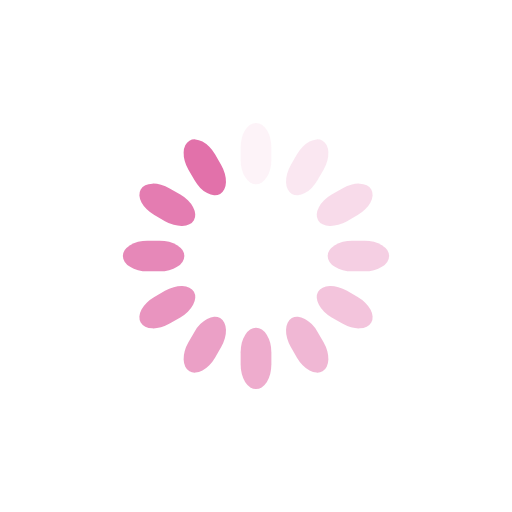
t = 0.00 s
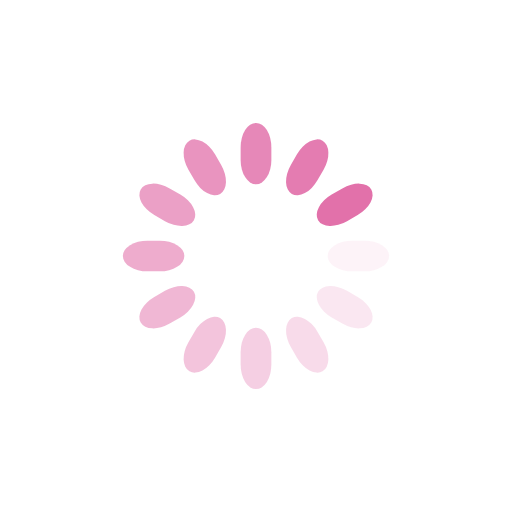
t = 0.25 s
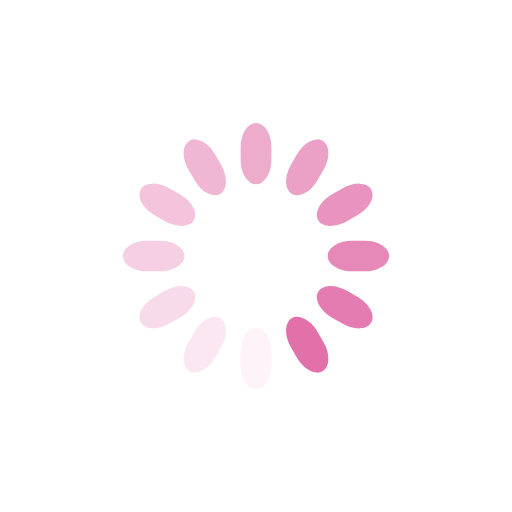
t = 0.50 s
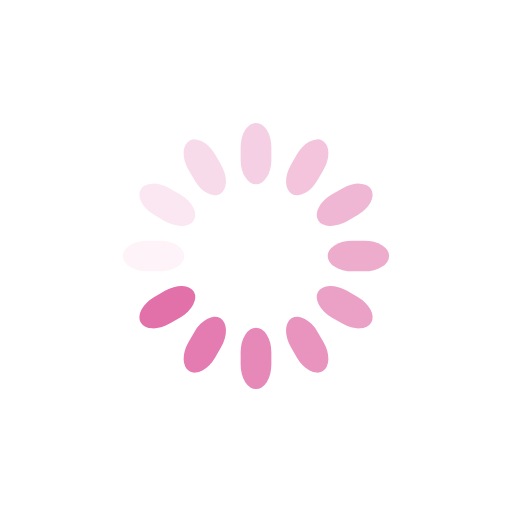
t = 0.75 s

The animated SVG that drew these frames (rendered in a browser with its animation timeline set to each time). Animation: 12 SMIL elements (animate=12); one cycle of 1.00 s, repeats indefinitely.

<svg class="lds-spinner" width="200px"  height="200px"  xmlns="http://www.w3.org/2000/svg" xmlns:xlink="http://www.w3.org/1999/xlink" viewBox="0 0 100 100" preserveAspectRatio="xMidYMid" style="background: none;"><g transform="rotate(0 50 50)">
  <rect x="47" y="24" rx="9.4" ry="4.8" width="6" height="12" fill="#e271aa">
    <animate attributeName="opacity" values="1;0" times="0;1" dur="1s" begin="-0.9166666666666666s" repeatCount="indefinite"></animate>
  </rect>
</g><g transform="rotate(30 50 50)">
  <rect x="47" y="24" rx="9.4" ry="4.8" width="6" height="12" fill="#e271aa">
    <animate attributeName="opacity" values="1;0" times="0;1" dur="1s" begin="-0.8333333333333334s" repeatCount="indefinite"></animate>
  </rect>
</g><g transform="rotate(60 50 50)">
  <rect x="47" y="24" rx="9.4" ry="4.8" width="6" height="12" fill="#e271aa">
    <animate attributeName="opacity" values="1;0" times="0;1" dur="1s" begin="-0.75s" repeatCount="indefinite"></animate>
  </rect>
</g><g transform="rotate(90 50 50)">
  <rect x="47" y="24" rx="9.4" ry="4.8" width="6" height="12" fill="#e271aa">
    <animate attributeName="opacity" values="1;0" times="0;1" dur="1s" begin="-0.6666666666666666s" repeatCount="indefinite"></animate>
  </rect>
</g><g transform="rotate(120 50 50)">
  <rect x="47" y="24" rx="9.4" ry="4.8" width="6" height="12" fill="#e271aa">
    <animate attributeName="opacity" values="1;0" times="0;1" dur="1s" begin="-0.5833333333333334s" repeatCount="indefinite"></animate>
  </rect>
</g><g transform="rotate(150 50 50)">
  <rect x="47" y="24" rx="9.4" ry="4.8" width="6" height="12" fill="#e271aa">
    <animate attributeName="opacity" values="1;0" times="0;1" dur="1s" begin="-0.5s" repeatCount="indefinite"></animate>
  </rect>
</g><g transform="rotate(180 50 50)">
  <rect x="47" y="24" rx="9.4" ry="4.8" width="6" height="12" fill="#e271aa">
    <animate attributeName="opacity" values="1;0" times="0;1" dur="1s" begin="-0.4166666666666667s" repeatCount="indefinite"></animate>
  </rect>
</g><g transform="rotate(210 50 50)">
  <rect x="47" y="24" rx="9.4" ry="4.8" width="6" height="12" fill="#e271aa">
    <animate attributeName="opacity" values="1;0" times="0;1" dur="1s" begin="-0.3333333333333333s" repeatCount="indefinite"></animate>
  </rect>
</g><g transform="rotate(240 50 50)">
  <rect x="47" y="24" rx="9.4" ry="4.8" width="6" height="12" fill="#e271aa">
    <animate attributeName="opacity" values="1;0" times="0;1" dur="1s" begin="-0.25s" repeatCount="indefinite"></animate>
  </rect>
</g><g transform="rotate(270 50 50)">
  <rect x="47" y="24" rx="9.4" ry="4.8" width="6" height="12" fill="#e271aa">
    <animate attributeName="opacity" values="1;0" times="0;1" dur="1s" begin="-0.16666666666666666s" repeatCount="indefinite"></animate>
  </rect>
</g><g transform="rotate(300 50 50)">
  <rect x="47" y="24" rx="9.4" ry="4.8" width="6" height="12" fill="#e271aa">
    <animate attributeName="opacity" values="1;0" times="0;1" dur="1s" begin="-0.08333333333333333s" repeatCount="indefinite"></animate>
  </rect>
</g><g transform="rotate(330 50 50)">
  <rect x="47" y="24" rx="9.4" ry="4.8" width="6" height="12" fill="#e271aa">
    <animate attributeName="opacity" values="1;0" times="0;1" dur="1s" begin="0s" repeatCount="indefinite"></animate>
  </rect>
</g></svg>
